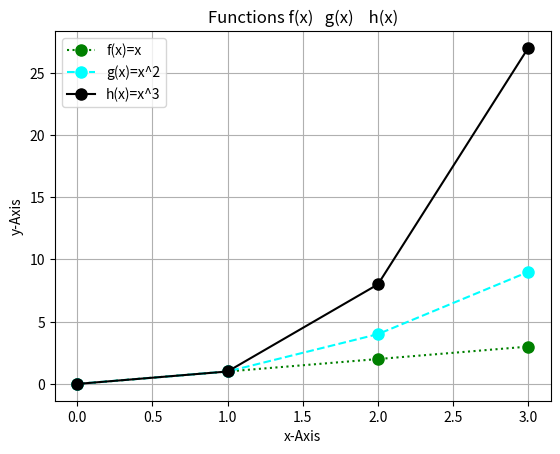

The matplotlib source for this figure:
# Author: David Gilkeson


# Write a program called plottask.py that displays a plot of the functions f(x)=x, g(x)=x2 and h(x)=x3 in the range [0, 4] on the one set of axes.

# Some marks will be given for making the plot look nice.



import numpy as np
import matplotlib.pyplot as plt




x = np.array(range(0,4))
fx = x
gx = x * x
hx = x ** 3

# plot the functions and beautify the graph
plt.plot(x, fx, linestyle = "dotted", color = "green", marker = "o", ms = 8, label="f(x)=x")
plt.plot(x, gx, linestyle = "dashed",color = "cyan",marker = "o", ms = 8, label="g(x)=x^2")
plt.plot(x,hx, linestyle = "solid", color = "black", marker = "o", ms = 8, label="h(x)=x^3")

# show the plot with title, labels and legend
plt.title("Functions f(x)   g(x)    h(x)")
plt.xlabel("x-Axis")
plt.ylabel("y-Axis")
plt.legend(loc = "best")
plt.grid()
plt.show()


# References

# Matplotlib Getting Started. 2021. Matplotlib Getting Started. [ONLINE] Available at: https://www.w3schools.com/python/matplotlib_getting_started.asp. [Accessed 15 March 2021].

# Matplotlib Line. 2021. Matplotlib Line. [ONLINE] Available at: https://www.w3schools.com/python/matplotlib_line.asp. [Accessed 15 March 2021].

# Matplotlib Markers. 2021. Matplotlib Markers. [ONLINE] Available at: https://www.w3schools.com/python/matplotlib_markers.asp. [Accessed 15 March 2021].

# NumPy Getting Started. 2021. NumPy Getting Started. [ONLINE] Available at: https://www.w3schools.com/python/numpy_getting_started.asp. [Accessed 13 March 2021].

